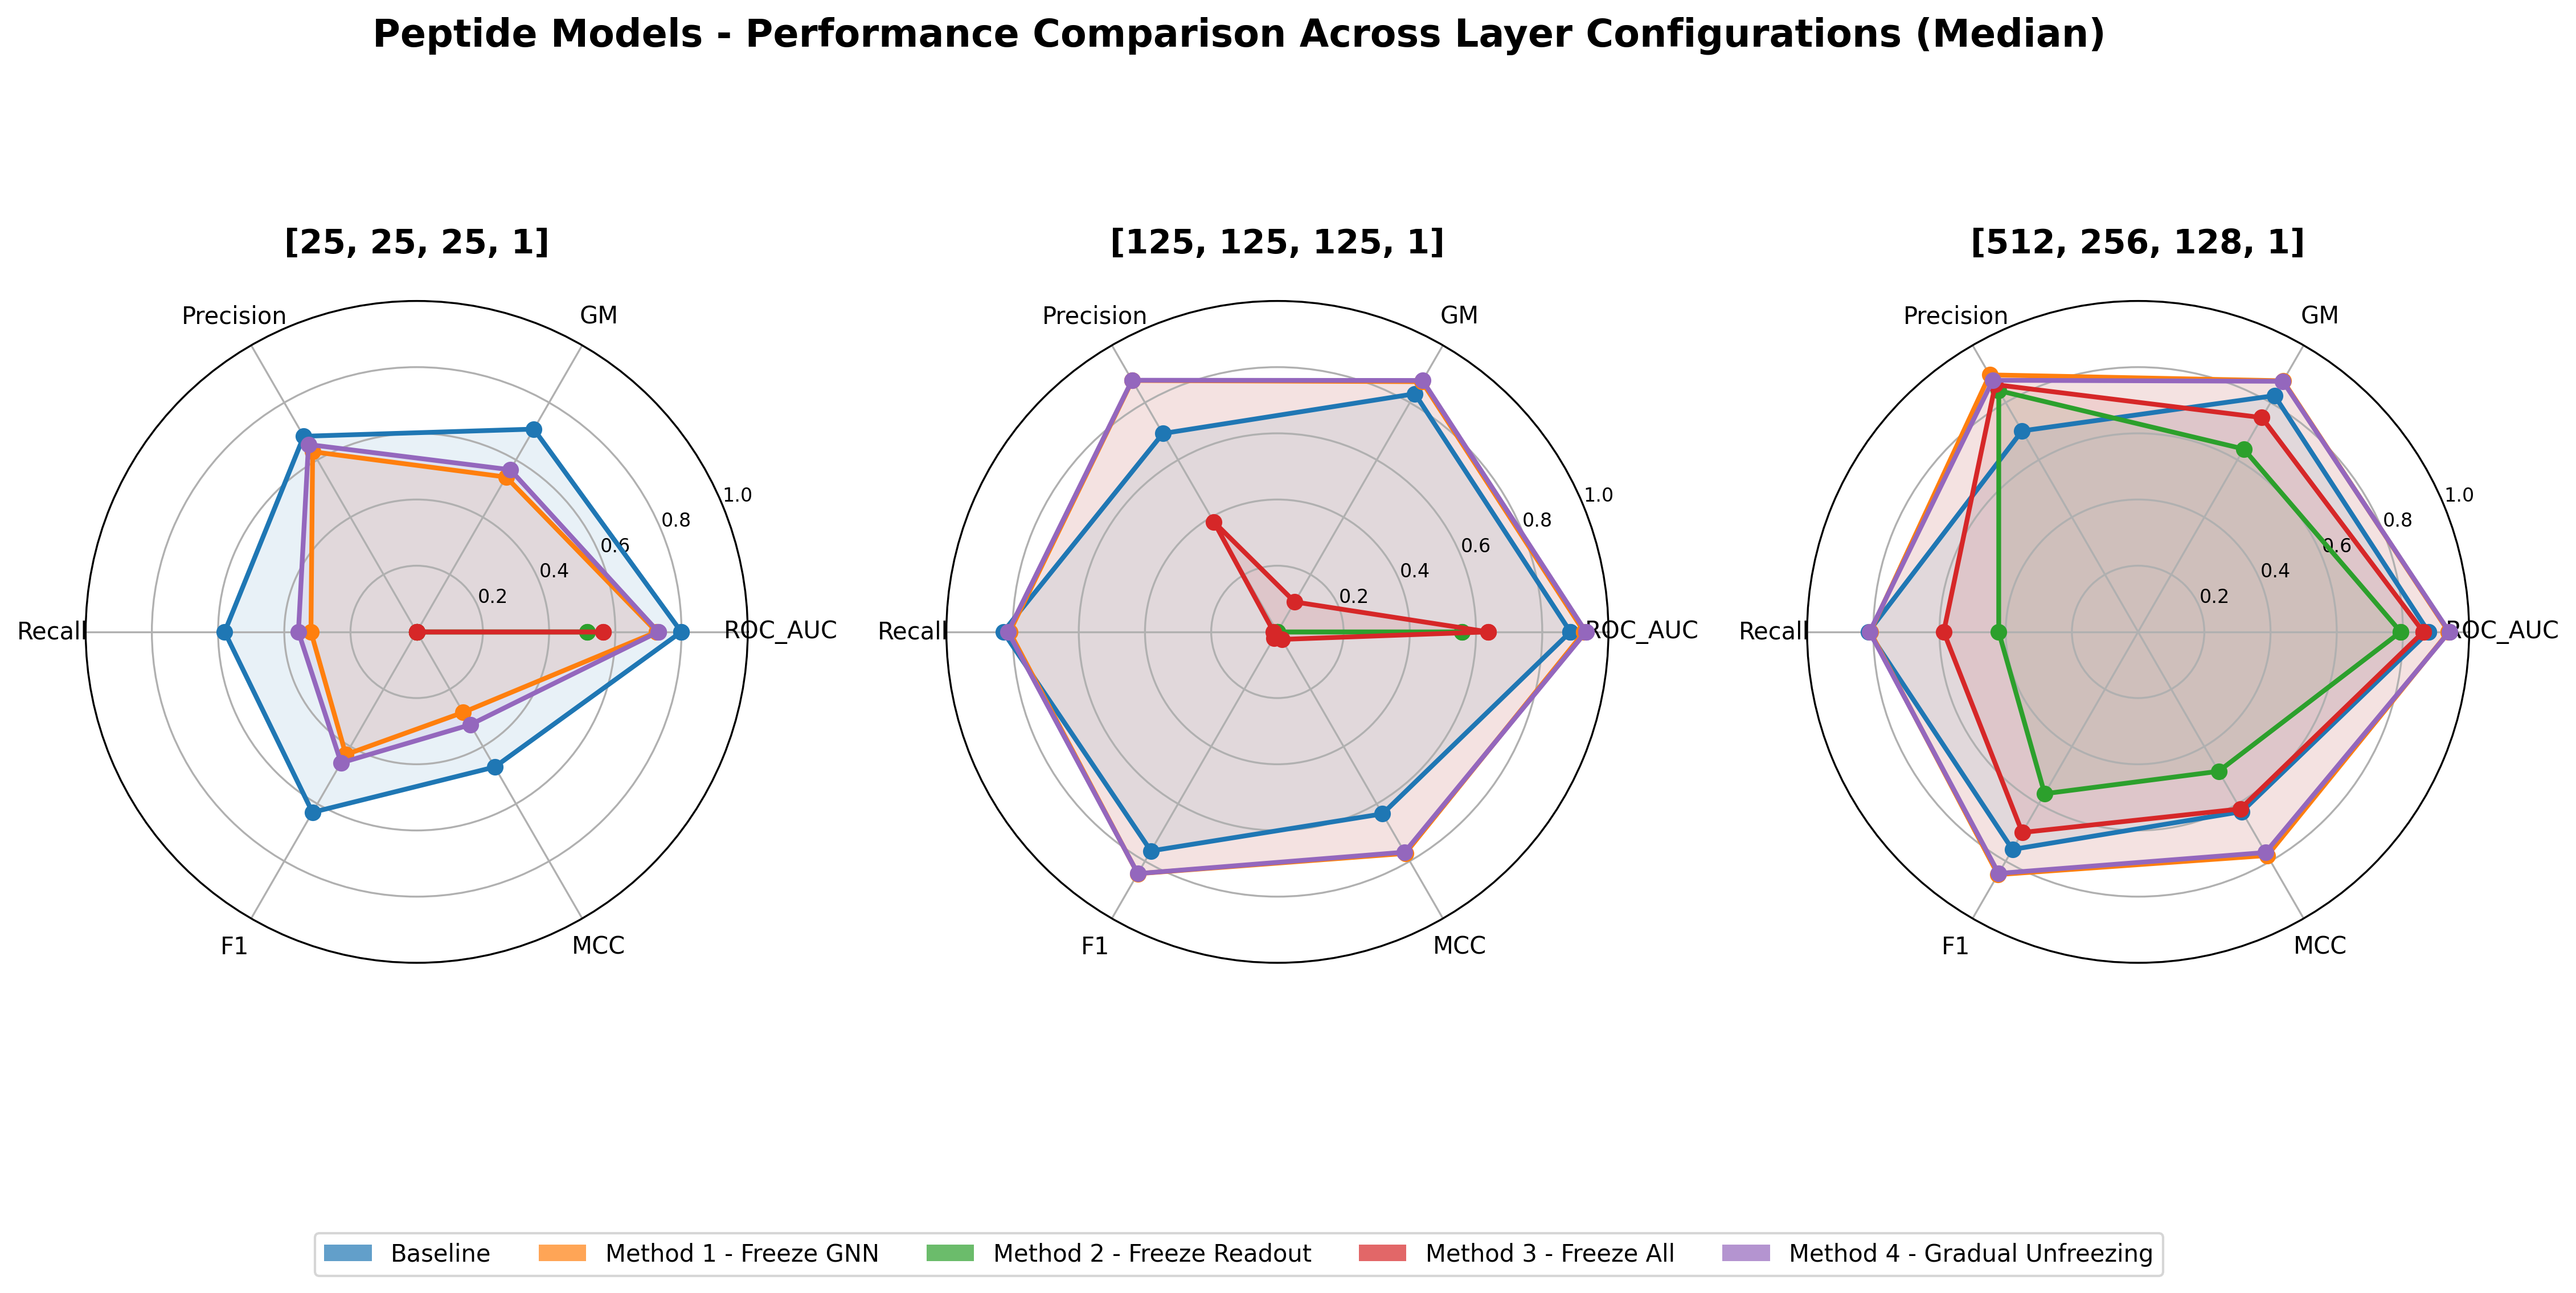

This chart was generated by the following Python code:
"""
Script to create radar plots for peptide models across three GNN layer configurations.
Each configuration gets its own radar plot showing all models and metrics.
Uses MEDIAN instead of mean for aggregating metrics across folds.
"""

import glob
import pickle
import numpy as np
import pandas as pd
import math
import os
import sys
import matplotlib.pyplot as plt
from matplotlib.patches import Patch

# TensorFlow/Keras imports
from tensorflow.keras.models import load_model
from stellargraph.layer import DeepGraphCNN, GCNSupervisedGraphClassification, SortPooling, GraphConvolution
from stellargraph.mapper import PaddedGraphGenerator

# Sklearn metrics
from sklearn.metrics import matthews_corrcoef, precision_score, recall_score, f1_score, roc_auc_score, confusion_matrix

# Add parent directory for imports
sys.path.append(os.path.abspath(os.path.dirname(__file__)))
from cv_splits.data_splits import load_cv_splits


# ============== METRIC FUNCTIONS ==============
def roc_auc_metric(y_true, y_pred):
    return roc_auc_score(y_true, y_pred)

def rest_of_metrics(y_true, y_pred):
    tn, fp, fn, tp = confusion_matrix(y_true, y_pred).ravel()
    tpr = tp / (tp + fn + 1e-8)
    tnr = tn / (tn + fp + 1e-8)
    gm = math.sqrt(tpr * tnr)
    precision = precision_score(y_true, y_pred, zero_division=0)
    recall = recall_score(y_true, y_pred, zero_division=0)
    f1 = f1_score(y_true, y_pred, zero_division=0)
    return gm, precision, recall, f1

def mcc_metric(y_true, y_pred):
    return matthews_corrcoef(y_true, y_pred)

def extract_fold_number(filename):
    return int(filename.split("_fold_")[-1].split(".")[0])

def load_models_by_pattern(pattern):
    model_paths = glob.glob(pattern)
    models = []
    for path in model_paths:
        model = load_model(
            path,
            custom_objects={
                "DeepGraphCNN": DeepGraphCNN,
                "GCNSupervisedGraphClassification": GCNSupervisedGraphClassification,
                "SortPooling": SortPooling,
                "GraphConvolution": GraphConvolution,
            }
        )
        models.append((os.path.basename(path), model))
    return models


# ============== EVALUATION FUNCTION ==============
def evaluate_configuration(config_name, processed_file, splits_file, model_patterns):
    """Evaluate a single GNN layer configuration and return median metrics."""
    print(f"\n{'='*60}")
    print(f"Evaluating configuration: {config_name}")
    print(f"{'='*60}")
    
    # Load data
    with open(processed_file, "rb") as f:
        processed_data = pickle.load(f)
    
    graphs = np.array(processed_data["graphs"])
    labels = np.array(processed_data["labels"])
    splits = load_cv_splits(splits_file)
    
    # Load models
    model_groups_loaded = {}
    for group_name, pattern in model_patterns.items():
        models = load_models_by_pattern(pattern)
        if len(models) == 0:
            print(f"  WARNING: No models found for {group_name} with pattern {pattern}")
        else:
            print(f"  Loaded {len(models)} models for {group_name}")
        model_groups_loaded[group_name] = sorted(models, key=lambda x: extract_fold_number(x[0]))
    
    gen = PaddedGraphGenerator(graphs=graphs)
    
    # Evaluate each fold
    results = {}
    for fold_idx, fold in enumerate(splits, start=1):
        test_idx = fold["test_idx"]
        X_test = graphs[test_idx]
        y_test = labels[test_idx]
        test_gen = gen.flow(X_test, y_test, batch_size=32, shuffle=False)
        
        results[fold_idx] = {}
        
        for group_name, models_list in model_groups_loaded.items():
            if len(models_list) < fold_idx:
                continue
            filename, model = models_list[fold_idx - 1]
            
            y_pred_probs = model.predict(test_gen, verbose=0)
            y_pred_probs = np.reshape(y_pred_probs, (-1,))
            
            roc_auc = roc_auc_metric(y_test, y_pred_probs)
            y_pred = (y_pred_probs >= 0.5).astype(int)
            gm, precision, recall, f1 = rest_of_metrics(y_test, y_pred)
            mcc = mcc_metric(y_test, y_pred)
            
            results[fold_idx][group_name] = {
                "ROC_AUC": roc_auc,
                "GM": gm,
                "Precision": precision,
                "Recall": recall,
                "F1": f1,
                "MCC": mcc,
            }
    
    # Compute median metrics for each model
    model_groups = ["baseline", "method1", "method2", "method3", "method4"]
    metric_names = ["ROC_AUC", "GM", "Precision", "Recall", "F1", "MCC"]
    
    metrics_summary = {}
    for group in model_groups:
        metrics_summary[group] = {}
        for metric in metric_names:
            values = [results[fold][group][metric] for fold in results if group in results[fold]]
            if len(values) > 0:
                metrics_summary[group][metric] = np.median(values)
            else:
                metrics_summary[group][metric] = 0.0
    
    return metrics_summary


def create_radar_plot(ax, metrics_summary, config_name, metric_names, model_groups, model_colors, model_labels):
    """Create a single radar plot on the given axes."""
    
    # Number of metrics
    num_metrics = len(metric_names)
    
    # Compute angle for each metric
    angles = np.linspace(0, 2 * np.pi, num_metrics, endpoint=False).tolist()
    angles += angles[:1]  # Complete the loop
    
    # Plot each model
    for group in model_groups:
        values = [metrics_summary[group][metric] for metric in metric_names]
        values += values[:1]  # Complete the loop
        
        ax.plot(angles, values, 'o-', linewidth=2, label=model_labels[group], color=model_colors[group])
        ax.fill(angles, values, alpha=0.1, color=model_colors[group])
    
    # Set the labels for each metric
    ax.set_xticks(angles[:-1])
    ax.set_xticklabels(metric_names, size=10)
    
    # Set y-axis limits
    ax.set_ylim(0, 1)
    ax.set_yticks([0.2, 0.4, 0.6, 0.8, 1.0])
    ax.set_yticklabels(['0.2', '0.4', '0.6', '0.8', '1.0'], size=8)
    
    # Add title
    ax.set_title(config_name, size=14, fontweight='bold', pad=20)


def main():
    # Define configurations
    # Configuration 1: [25, 25, 25, 1] - Standard/Extra Features
    config1 = {
        "name": "[25, 25, 25, 1]",
        "processed_file": "inflated_models/large_layers_overtrained_peptide.pkl",
        "splits_file": "large_layers_cv_splits/large_layers_cv_splits_peptide.pkl",
        "model_patterns": {
            "baseline": "extra_features_baseline_peptide/baseline_peptide_fold_*.h5",
            "method1": "transfer_learning_extra_features_smt_to_p/freeze_gnn_small_mol_tox_to_peptide_fold_*.h5",
            "method2": "transfer_learning_extra_features_smt_to_p/freeze_readout_small_mol_tox_to_peptide_fold_*.h5",
            "method3": "transfer_learning_extra_features_smt_to_p/freeze_all_small_mol_tox_to_peptide_fold_*.h5",
            "method4": "transfer_learning_extra_features_smt_to_p/gradual_unfreezing_small_mol_tox_to_peptide_fold_*.h5",
        }
    }
    
    # Configuration 2: [125, 125, 125, 1] - Large Layers
    config2 = {
        "name": "[125, 125, 125, 1]",
        "processed_file": "large_layers_models/large_layers_overtrained_peptide.pkl",
        "splits_file": "large_layers_cv_splits/large_layers_cv_splits_peptide.pkl",
        "model_patterns": {
            "baseline": "large_layers_baseline_peptide/large_layers_baseline_peptide_fold_*.h5",
            "method1": "large_layers_transfer_learning_smt_to_p/LL_freeze_gnn_smile_mol_tox_to_peptide_fold_*.h5",
            "method2": "large_layers_transfer_learning_smt_to_p/LL_freeze_readout_smile_mol_tox_to_peptide_fold_*.h5",
            "method3": "large_layers_transfer_learning_smt_to_p/LL_freeze_all_smile_mol_tox_to_peptide_fold_*.h5",
            "method4": "large_layers_transfer_learning_smt_to_p/LL_gradual_unfreezing_smile_mol_tox_to_peptide_fold_*.h5",
        }
    }
    
    # Configuration 3: [512, 256, 128, 1] - Inflated
    config3 = {
        "name": "[512, 256, 128, 1]",
        "processed_file": "inflated_models/large_layers_overtrained_peptide.pkl",
        "splits_file": "large_layers_cv_splits/large_layers_cv_splits_peptide.pkl",
        "model_patterns": {
            "baseline": "inflated_baseline_peptide/inflated_baseline_peptide_fold_*.h5",
            "method1": "inflated_transfer_learning_smt_to_p/inflated_freeze_gnn_smile_mol_tox_to_peptide_fold_*.h5",
            "method2": "inflated_transfer_learning_smt_to_p/inflated_freeze_readout_smile_mol_tox_to_peptide_fold_*.h5",
            "method3": "inflated_transfer_learning_smt_to_p/inflated_freeze_all_smile_mol_tox_to_peptide_fold_*.h5",
            "method4": "inflated_transfer_learning_smt_to_p/inflated_gradual_unfreezing_smile_mol_tox_to_peptide_fold_*.h5",
        }
    }
    
    configurations = [config1, config2, config3]
    
    # Model display settings
    model_groups = ["baseline", "method1", "method2", "method3", "method4"]
    model_labels = {
        "baseline": "Baseline",
        "method1": "Method 1 - Freeze GNN",
        "method2": "Method 2 - Freeze Readout",
        "method3": "Method 3 - Freeze All",
        "method4": "Method 4 - Gradual Unfreezing",
    }
    model_colors = {
        "baseline": "#1f77b4",  # Blue
        "method1": "#ff7f0e",   # Orange
        "method2": "#2ca02c",   # Green
        "method3": "#d62728",   # Red
        "method4": "#9467bd",   # Purple
    }
    
    metric_names = ["ROC_AUC", "GM", "Precision", "Recall", "F1", "MCC"]
    
    # Collect all results
    all_results = {}
    for config in configurations:
        metrics_summary = evaluate_configuration(
            config["name"],
            config["processed_file"],
            config["splits_file"],
            config["model_patterns"]
        )
        all_results[config["name"]] = metrics_summary
    
    # Create figure with 3 radar plots - increased height for title and legend
    fig, axes = plt.subplots(1, 3, figsize=(18, 8), subplot_kw=dict(projection='polar'))
    
    # Adjust subplot positions to make room for title and legend
    plt.subplots_adjust(top=0.85, bottom=0.15, wspace=0.3)
    
    for idx, config in enumerate(configurations):
        config_name = config["name"]
        metrics_summary = all_results[config_name]
        create_radar_plot(
            axes[idx], 
            metrics_summary, 
            config_name, 
            metric_names, 
            model_groups, 
            model_colors, 
            model_labels
        )
    
    # Add main title
    fig.suptitle('Peptide Models - Performance Comparison Across Layer Configurations (Median)', 
                 fontsize=16, fontweight='bold', y=0.95)
    
    # Add a single legend for all subplots
    handles = [Patch(facecolor=model_colors[group], label=model_labels[group], alpha=0.7) 
               for group in model_groups]
    fig.legend(handles=handles, loc='lower center', ncol=5, fontsize=10, 
               bbox_to_anchor=(0.5, 0.02))
    
    # Save the figure
    output_file = "radar_plots_peptide_median.png"
    plt.savefig(output_file, dpi=300, bbox_inches='tight')
    print(f"\nRadar plots saved to: {output_file}")
    
    plt.show()


if __name__ == "__main__":
    main()
